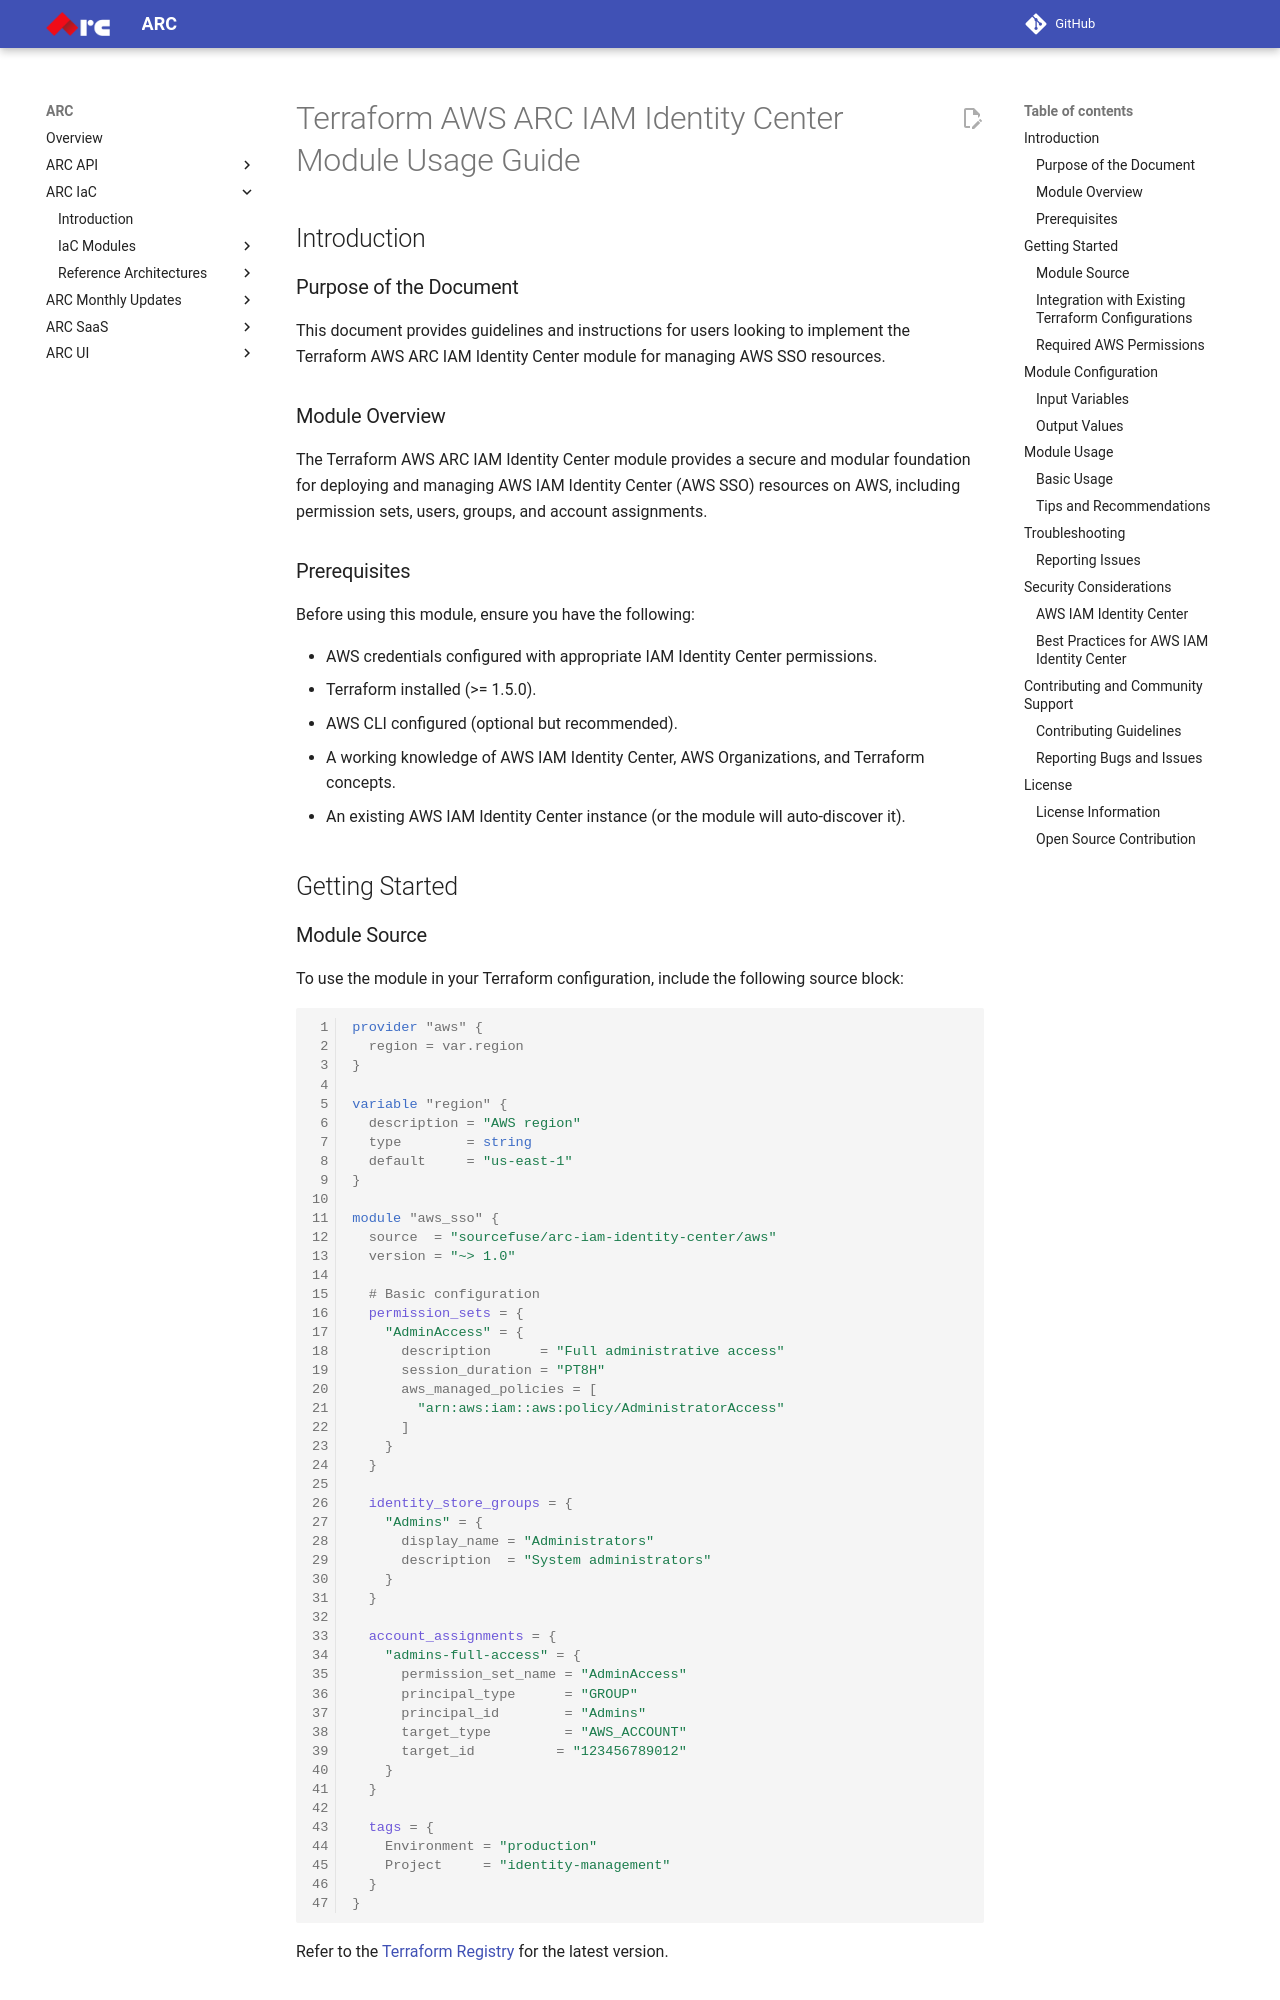

repository: sourcefuse/arc-docs · page: arc-iac-docs/modules/terraform-aws-arc-iam-identity-center/docs/module-usage-guide/index.html · generator: mkdocs

# Terraform AWS ARC IAM Identity Center Module Usage Guide

## Introduction

### Purpose of the Document

This document provides guidelines and instructions for users looking to implement the Terraform AWS ARC IAM Identity Center module for managing AWS SSO resources.

### Module Overview

The Terraform AWS ARC IAM Identity Center module provides a secure and modular foundation for deploying and managing AWS IAM Identity Center (AWS SSO) resources on AWS, including permission sets, users, groups, and account assignments.

### Prerequisites

Before using this module, ensure you have the following:

- AWS credentials configured with appropriate IAM Identity Center permissions.
- Terraform installed (>= 1.5.0).
- AWS CLI configured (optional but recommended).
- A working knowledge of AWS IAM Identity Center, AWS Organizations, and Terraform concepts.
- An existing AWS IAM Identity Center instance (or the module will auto-discover it).

## Getting Started

### Module Source

To use the module in your Terraform configuration, include the following source block:

```hcl
provider "aws" {
  region = var.region
}

variable "region" {
  description = "AWS region"
  type        = string
  default     = "us-east-1"
}

module "aws_sso" {
  source  = "sourcefuse/arc-iam-identity-center/aws"
  version = "~> 1.0"

  # Basic configuration
  permission_sets = {
    "AdminAccess" = {
      description      = "Full administrative access"
      session_duration = "PT8H"
      aws_managed_policies = [
        "arn:aws:iam::aws:policy/AdministratorAccess"
      ]
    }
  }

  identity_store_groups = {
    "Admins" = {
      display_name = "Administrators"
      description  = "System administrators"
    }
  }

  account_assignments = {
    "admins-full-access" = {
      permission_set_name = "AdminAccess"
      principal_type      = "GROUP"
      principal_id        = "Admins"
      target_type         = "AWS_ACCOUNT"
      target_id          = "123456789012"
    }
  }

  tags = {
    Environment = "production"
    Project     = "identity-management"
  }
}
```

Refer to the [Terraform Registry](https://registry.terraform.io/modules/sourcefuse/arc-iam-identity-center/aws/latest) for the latest version.
